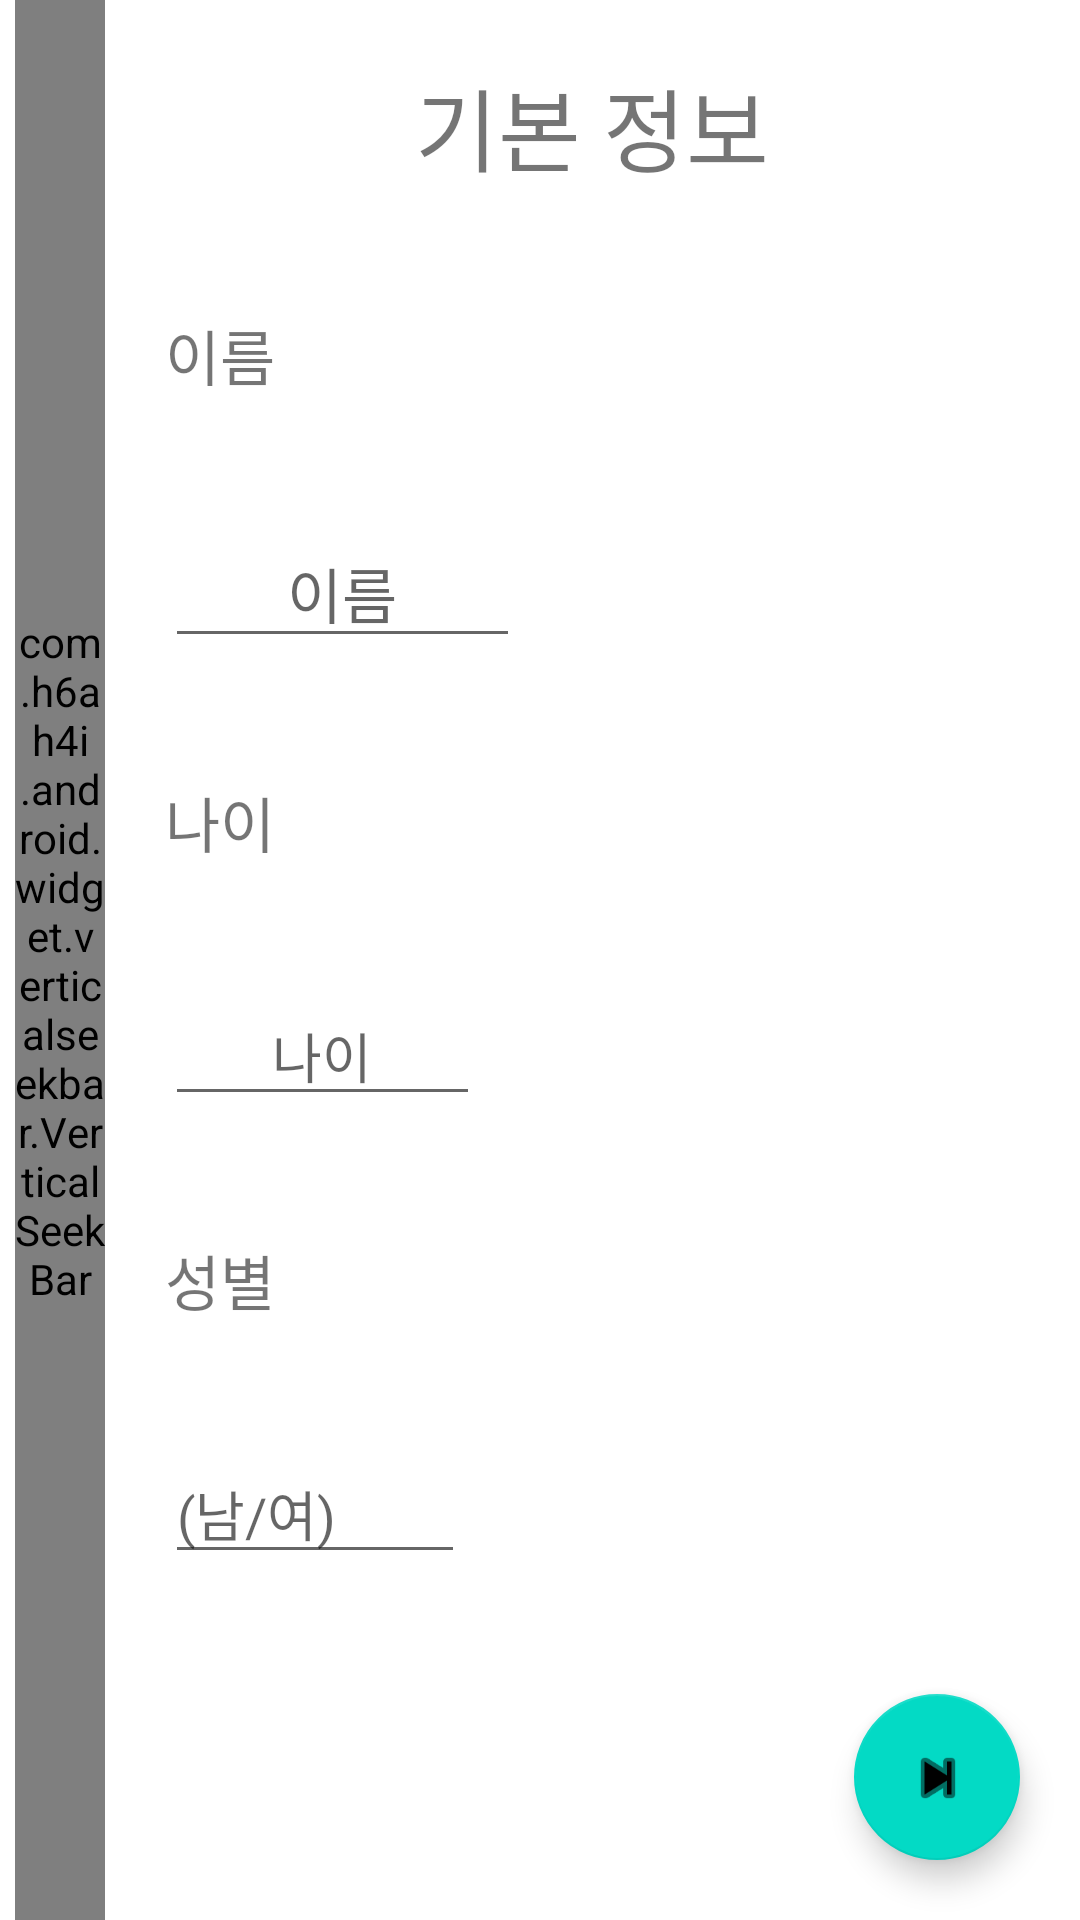

Here is an Android app screen rendered from its layout file. Give the layout XML and the strings, colors and styles it references.
<!-- AndroidManifest.xml: application theme Theme.TrainMePractice -->
<!-- res/layout/q1_trainer.xml -->
<?xml version="1.0" encoding="utf-8"?>

<LinearLayout
    xmlns:android="http://schemas.android.com/apk/res/android"
    xmlns:app="http://schemas.android.com/apk/res-auto"
    xmlns:tools="http://schemas.android.com/tools"
    android:layout_width="match_parent"
    android:layout_height="match_parent"
    android:orientation="horizontal"
    tools:context=".TrainerActivity.Q1_trainer">

    <com.h6ah4i.android.widget.verticalseekbar.VerticalSeekBar
        android:id="@+id/seekBar1"
        android:layout_width="30dp"
        android:layout_height="match_parent"
        android:layout_marginStart="5dp"
        android:max="10"
        android:progress="0"
        android:progressTint="#FF5722"
        android:scrollbarSize="15dp"
        android:thumbTint="#FF5722"
        app:layout_constraintStart_toStartOf="parent"
        app:layout_constraintTop_toTopOf="parent"
        app:tickMarkTint="#FF5722" />

    <LinearLayout
        android:layout_width="match_parent"
        android:layout_height="match_parent"
        android:orientation="vertical">

        <TextView
            android:id="@+id/textView2"
            android:layout_width="match_parent"
            android:layout_height="wrap_content"
            android:layout_margin="20dp"
            android:gravity="center"
            android:text="기본 정보"
            android:textSize="30sp" />

        <TextView
            android:layout_width="match_parent"
            android:layout_height="wrap_content"
            android:text="이름"
            android:textSize="20sp"
            android:layout_margin="20dp"/>

        <EditText
            android:id="@+id/trainer_name"
            android:layout_width="wrap_content"
            android:layout_height="wrap_content"
            android:layout_margin="20dp"
            android:gravity="center"
            android:hint="이름"
            android:textSize="20sp"
            android:ems="5"/>

        <TextView
            android:id="@+id/textView10"
            android:layout_width="match_parent"
            android:layout_height="wrap_content"
            android:layout_margin="20dp"
            android:text="나이"
            android:textSize="20sp" />

        <EditText
            android:id="@+id/trainer_age_input"
            android:layout_width="wrap_content"
            android:layout_height="wrap_content"
            android:layout_margin="20dp"
            android:gravity="center"
            android:ems="5"
            android:hint="나이"
            android:inputType="number" />

        <TextView
            android:id="@+id/textView11"
            android:layout_width="match_parent"
            android:layout_height="wrap_content"
            android:layout_margin="20dp"
            android:text="성별"
            android:textSize="20sp" />

        <EditText
            android:id="@+id/trainer_sex_input"
            android:layout_width="100dp"
            android:layout_height="wrap_content"
            android:layout_margin="20dp"
            android:ems="3"
            android:hint="(남/여)"
            android:inputType="textPersonName" />

        <RelativeLayout
            android:layout_width="match_parent"
            android:layout_height="wrap_content">


            <com.google.android.material.floatingactionbutton.FloatingActionButton
                android:id="@+id/trainer_q1_nextButton"
                android:layout_width="wrap_content"
                android:layout_height="wrap_content"
                app:srcCompat="@android:drawable/ic_media_next"
                android:layout_alignParentEnd="true"
                android:layout_margin="20dp"/>

        </RelativeLayout>

    </LinearLayout>














































</LinearLayout>
<!-- resources referenced by this layout -->
<resources>
  <style name="Theme.TrainMePractice" parent="Theme.MaterialComponents.DayNight.DarkActionBar">
          
          <item name="colorPrimary">@color/purple_500</item>
          <item name="colorPrimaryVariant">@color/purple_700</item>
          <item name="colorOnPrimary">@color/white</item>
          
          <item name="colorSecondary">@color/teal_200</item>
          <item name="colorSecondaryVariant">@color/teal_700</item>
          <item name="colorOnSecondary">@color/black</item>
          
          <item name="android:statusBarColor" tools:targetApi="l">?attr/colorPrimaryVariant</item>
          
      </style>
  <color name="purple_500">#FF6200EE</color>
  <color name="purple_700">#FF3700B3</color>
  <color name="white">#FFFFFFFF</color>
  <color name="teal_200">#FF03DAC5</color>
  <color name="teal_700">#FF018786</color>
  <color name="black">#FF000000</color>
</resources>
